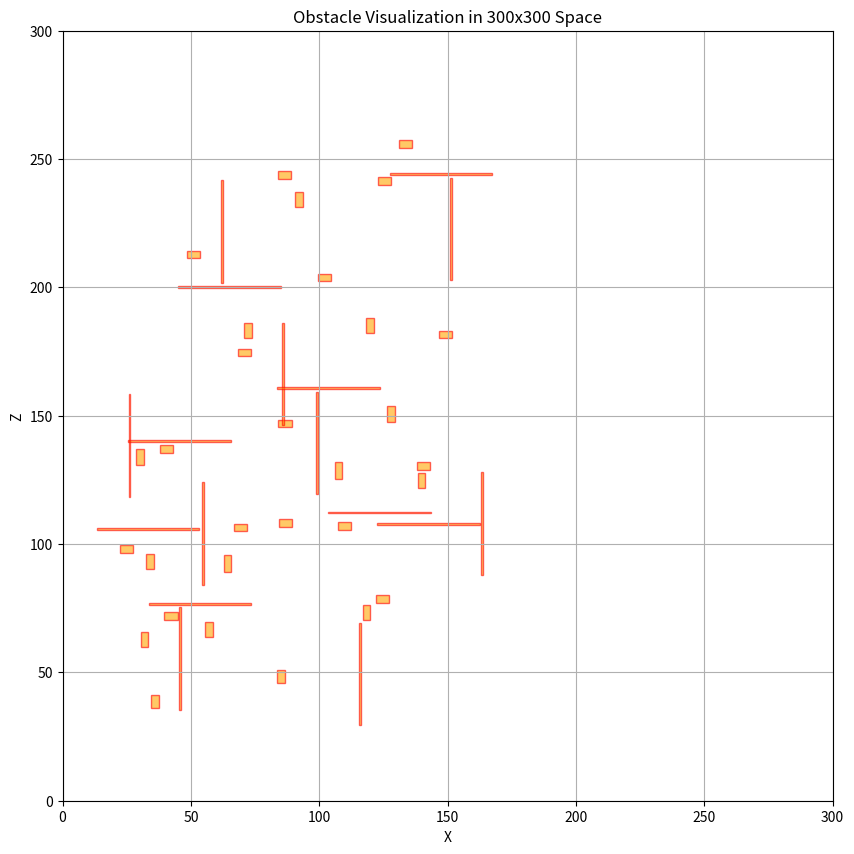

Write the Python code that produced this figure.
import matplotlib.pyplot as plt
import matplotlib.patches as patches

def visualize_obstacles(obstacles, area_size=300):
    fig, ax = plt.subplots(figsize=(10, 10))
    ax.set_xlim(0, area_size)
    ax.set_ylim(0, area_size)
    ax.set_xlabel('X')
    ax.set_ylabel('Z')
    ax.set_title('Obstacle Visualization in 300x300 Space')

    # 각 장애물 사각형 그리기
    for obs in obstacles:
        x_min, x_max = obs['x_min'], obs['x_max']
        z_min, z_max = obs['z_min'], obs['z_max']
        width = x_max - x_min
        height = z_max - z_min
        rect = patches.Rectangle((x_min, z_min), width, height, linewidth=1, edgecolor='red', facecolor='orange', alpha=0.6)
        ax.add_patch(rect)

    plt.grid(True)
    plt.gca().set_aspect('equal', adjustable='box')
    plt.show()

# 시각화 호출
obstacle_data= {'obstacles': [{'x_min': 39.53621292114258, 'x_max': 44.90121841430664, 'z_min': 70.32740020751953, 'z_max': 73.34517669677734}, {'x_min': 84.12522888183594, 'x_max': 89.34109497070312, 'z_min': 145.46131896972656, 'z_max': 148.52476501464844}, {'x_min': 48.49180221557617, 'x_max': 53.49180221557617, 'z_min': 211.26123046875, 'z_max': 214.26123046875}, {'x_min': 83.90532684326172, 'x_max': 88.90532684326172, 'z_min': 242.24388122558594, 'z_max': 245.24388122558594}, {'x_min': 122.91970825195312, 'x_max': 127.92314147949219, 'z_min': 239.94540405273438, 'z_max': 242.94540405273438}, {'x_min': 131.16363525390625, 'x_max': 136.1768798828125, 'z_min': 254.297607421875, 'z_max': 257.297607421875}, {'x_min': 146.58572387695312, 'x_max': 151.58572387695312, 'z_min': 180.177490234375, 'z_max': 183.177490234375}, {'x_min': 99.69819641113281, 'x_max': 104.69819641113281, 'z_min': 202.35841369628906, 'z_max': 205.35841369628906}, {'x_min': 37.85865783691406, 'x_max': 42.85865783691406, 'z_min': 135.5555877685547, 'z_max': 138.5555877685547}, {'x_min': 66.8096923828125, 'x_max': 71.8096923828125, 'z_min': 104.9775619506836, 'z_max': 107.9775619506836}, {'x_min': 107.38414001464844, 'x_max': 112.38414001464844, 'z_min': 105.47000122070312, 'z_max': 108.47000122070312}, {'x_min': 138.2646484375, 'x_max': 143.2646484375, 'z_min': 129.01876831054688, 'z_max': 132.01876831054688}, {'x_min': 68.31855773925781, 'x_max': 73.31855773925781, 'z_min': 173.17437744140625, 'z_max': 176.17437744140625}, {'x_min': 22.386545181274414, 'x_max': 27.38654899597168, 'z_min': 96.52640533447266, 'z_max': 99.52640533447266}, {'x_min': 122.30184173583984, 'x_max': 127.30184173583984, 'z_min': 77.09595489501953, 'z_max': 80.09595489501953}, {'x_min': 45.351531982421875, 'x_max': 46.051536560058594, 'z_min': 35.33909606933594, 'z_max': 75.339111328125}, {'x_min': 98.81219482421875, 'x_max': 99.51220703125, 'z_min': 119.42469787597656, 'z_max': 159.42469787597656}, {'x_min': 61.63872528076172, 'x_max': 62.33872985839844, 'z_min': 201.8590087890625, 'z_max': 241.8590087890625}, {'x_min': 150.96786499023438, 'x_max': 151.66787719726562, 'z_min': 202.777099609375, 'z_max': 242.777099609375}, {'x_min': 85.65364074707031, 'x_max': 86.35365295410156, 'z_min': 146.30657958984375, 'z_max': 186.30657958984375}, {'x_min': 33.57557678222656, 'x_max': 73.57557678222656, 'z_min': 76.41981506347656, 'z_max': 77.11981201171875}, {'x_min': 83.65122985839844, 'x_max': 123.65122985839844, 'z_min': 160.451171875, 'z_max': 161.15118408203125}, {'x_min': 45.0977783203125, 'x_max': 85.0977783203125, 'z_min': 199.90786743164062, 'z_max': 200.60787963867188}, {'x_min': 127.50057983398438, 'x_max': 167.50057983398438, 'z_min': 243.71868896484375, 'z_max': 244.418701171875}, {'x_min': 103.54904174804688, 'x_max': 143.54904174804688, 'z_min': 111.95801544189453, 'z_max': 112.65801239013672}, {'x_min': 13.288414001464844, 'x_max': 53.288414001464844, 'z_min': 105.5316162109375, 'z_max': 106.23161315917969}, {'x_min': 25.444429397583008, 'x_max': 65.44442749023438, 'z_min': 139.86599731445312, 'z_max': 140.56600952148438}, {'x_min': 122.47505187988281, 'x_max': 162.4750518798828, 'z_min': 107.53559112548828, 'z_max': 108.23558807373047}, {'x_min': 163.18197631835938, 'x_max': 163.88198852539062, 'z_min': 88.06146240234375, 'z_max': 128.06146240234375}, {'x_min': 25.73274803161621, 'x_max': 26.43275260925293, 'z_min': 118.46894836425781, 'z_max': 158.4689483642578}, {'x_min': 54.3563117980957, 'x_max': 55.05631637573242, 'z_min': 84.06829071044922, 'z_max': 55.05631637573242, 'z_min': 84.06829071044922, 'z_max': 124.06830596923828}, {'x_min': 115.57304382324219, 'x_max': 116.27305603027344, 'z_min': 29.341949462890625, 'z_max': 69.34196472167969}, {'x_min': 84.42465209960938, 'x_max': 89.42465209960938, 'z_min': 106.67961883544922, 'z_max': 109.67961883544922}, {'x_min': 62.725929260253906, 'x_max': 65.7259292602539, 'z_min': 89.13230895996094, 'z_max': 95.63230895996094}, {'x_min': 105.9912109375, 'x_max': 108.9912109375, 'z_min': 125.41236877441406, 'z_max': 131.91236877441406}, {'x_min': 55.67127227783203, 'x_max': 58.67127227783203, 'z_min': 63.74342346191406, 'z_max': 69.74342346191406}, {'x_min': 28.718852996826172, 'x_max': 31.718852996826172, 'z_min': 130.87843322753906, 'z_max': 136.87843322753906}, {'x_min': 32.44783020019531, 'x_max': 35.44783020019531, 'z_min': 90.166259765625, 'z_max': 96.166259765625}, {'x_min': 138.32720947265625, 'x_max': 141.32720947265625, 'z_min': 121.70581817626953, 'z_max': 127.70581817626953}, {'x_min': 116.94058227539062, 'x_max': 119.94058227539062, 'z_min': 70.42386627197266, 'z_max': 76.42386627197266}, {'x_min': 70.73800659179688, 'x_max': 73.73800659179688, 'z_min': 180.21316528320312, 'z_max': 186.21316528320312}, {'x_min': 90.59130096435547, 'x_max': 93.59130096435547, 'z_min': 231.2970733642578, 'z_max': 237.2970733642578}, {'x_min': 118.31192016601562, 'x_max': 121.31192016601562, 'z_min': 182.18128967285156, 'z_max': 188.18128967285156}, {'x_min': 126.34750366210938, 'x_max': 129.34750366210938, 'z_min': 147.6395263671875, 'z_max': 153.6395263671875}, {'x_min': 30.468894958496094, 'x_max': 33.468894958496094, 'z_min': 59.86146545410156, 'z_max': 65.86146545410156}, {'x_min': 83.53013610839844, 'x_max': 86.53013610839844, 'z_min': 46.04254913330078, 'z_max': 51.04254913330078}, {'x_min': 34.434120178222656, 'x_max': 37.43548583984375, 'z_min': 36.221492767333984, 'z_max': 41.22822952270508}]}
visualize_obstacles(obstacle_data['obstacles'])